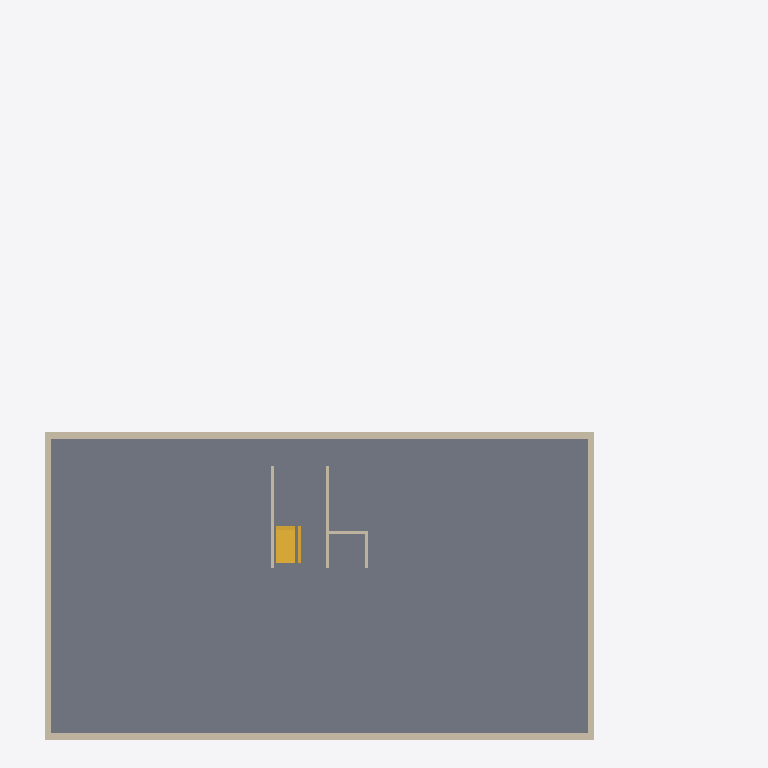
Plan cut of the same IFC building model at storey '지하3층' (level -10.50 m, cut at -9.10 m), seen from above with north up, elements coloured by IFC class: 8 walls (beige), 1 slab (grey), 1 stair (yellow). Cut surfaces are drawn darker.
Extent 42.0 m × 44.0 m × 46.3 m (x, y, z). Storeys (16): 지하3층 at -10.50 m; 지하2층 at -7.00 m; 지하1층 at -3.50 m; 1층 at 0.00 m; 2층 at 2.90 m; 3층 at 5.80 m; 4층 at 8.70 m; 5층 at 11.60 m; 6층 at 14.50 m; 7층 at 17.40 m; 8층 at 20.30 m; 9층 at 23.20 m; 10층 at 26.10 m; 11층 at 29.00 m; 12층 at 31.90 m; 지붕층 at 34.80 m. Elements (285): 156 IfcWall, 96 IfcWindow, 16 IfcSlab, 15 IfcStair, 1 IfcBuildingElementProxy, 1 IfcDoor.

HEADER;
FILE_DESCRIPTION(('ViewDefinition[DesignTransferView]'),'2;1');
FILE_NAME('/dev/null','2026-10-29T16:36:16+09:00',(''),(''),'IfcOpenShell 0.9.0.post1','IfcOpenShell 0.9.0.post1','Nobody');
FILE_SCHEMA(('IFC4'));
ENDSEC;
DATA;
#1=IFCPROJECT('0XZUb4x5v8TezYT63cCjFv',$,'가상 공동주택 C','BuildLex AI BIM 시공 단계 시연 모델 — 지하 3층·지상 12층 아파트',$,$,$,(#10,#16),#5);
#18=IFCSITE('3hZmVfm7P5lQTyZk3pIDeU',$,'대지',$,$,#37,#31,$,$,$,$,$,$,$);
#45=IFCBUILDING('0tvAHd1Y9E0Og4tCcWD9BQ',$,'공동주택 C동',$,$,#56,$,$,$,$,$,$);
#64=IFCBUILDINGSTOREY('19iYdk4qb0D9yCokXzfvo0',$,'지하3층',$,$,#75,$,$,$,-10500.0);
#599=IFCBUILDINGSTOREY('3cNrZ4MYb6596dI$xmuA_3',$,'지하2층',$,$,#609,$,$,$,-7000.0);
#1145=IFCBUILDINGSTOREY('1aohAi5sbCR8z2AWUWjgFK',$,'지하1층',$,$,#1155,$,$,$,-3500.0);
#1691=IFCBUILDINGSTOREY('3N1ZpFKpvEnPnGpwJsj9hO',$,'1층',$,$,#1701,$,$,$,0.0);
#2903=IFCBUILDINGSTOREY('0frVfFG4DBfOBM_tufReH8',$,'2층',$,$,#2913,$,$,$,2900.0);
#4060=IFCBUILDINGSTOREY('2lmVNYbKbAxwx2fMBH1O$s',$,'3층',$,$,#4070,$,$,$,5800.0);
#5217=IFCBUILDINGSTOREY('1PZquwu0zD8fFubyyio$h1',$,'4층',$,$,#5227,$,$,$,8700.0);
#6374=IFCBUILDINGSTOREY('2YfuiBybz5QvqeVZNFPrzd',$,'5층',$,$,#6384,$,$,$,11600.0);
#7531=IFCBUILDINGSTOREY('01NX6VGJb83OVexOfSQ9YI',$,'6층',$,$,#7541,$,$,$,14500.0);
#8688=IFCBUILDINGSTOREY('2X3LgNy_v6nfLJIRmVMEEG',$,'7층',$,$,#8698,$,$,$,17400.0);
#9845=IFCBUILDINGSTOREY('0JvaUKoQb6D9uq$21BUDwm',$,'8층',$,$,#9855,$,$,$,20300.0);
#11002=IFCBUILDINGSTOREY('3mpGIYuQr3ZRbzXXFK0Ve5',$,'9층',$,$,#11012,$,$,$,23200.0);
#12159=IFCBUILDINGSTOREY('2xT0hyd4r1ifIRuTyvDues',$,'10층',$,$,#12169,$,$,$,26099.999999999996);
#13316=IFCBUILDINGSTOREY('2iRjeSiCTATPXfi$NOyp8D',$,'11층',$,$,#13326,$,$,$,29000.0);
#14473=IFCBUILDINGSTOREY('0fbiCgLTXEJhJJBltkF8Pi',$,'12층',$,$,#14483,$,$,$,31900.0);
#15630=IFCBUILDINGSTOREY('2pajNg04X8GxRm$lEcC$ax',$,'지붕층',$,$,#15640,$,$,$,34800.0);
#76=IFCSLAB('39H1bwrHj0MfUb8JmqPkKo',$,'매트 기초',$,$,#87,#102,$,.BASESLAB.);
#103=IFCWALL('1h2EwsiNXBeeRzAhrqUZcd',$,'외벽-남',$,$,#113,#128,$,.STANDARD.);
#163=IFCWALL('2skNBR0lXFhB4b3byIO_HI',$,'외벽-북',$,$,#173,#188,$,.STANDARD.);
#133=IFCWALL('23xpVuWnH7Xv4FXpG4YJhE',$,'외벽-동',$,$,#143,#158,$,.STANDARD.);
#193=IFCWALL('0brM4zpxbCz98m$I5EWkBa',$,'외벽-서',$,$,#203,#218,$,.STANDARD.);
#567=IFCSTAIR('2kUOmT1tb8LQLgGc69RqRe',$,'계단',$,$,#577,$,$,.HALF_TURN_STAIR.);
#283=IFCWALL('1qvuQj96L9Qx70NwHKqt44',$,'계단실 벽(동)',$,$,#293,#308,$,.STANDARD.);
#253=IFCWALL('3B9x8Paxz2H8$fhQBKxSQR',$,'계단실 벽(서)',$,$,#263,#278,$,.STANDARD.);
#343=IFCWALL('286iIbpKnEs9k6S$0_qs$w',$,'승강로 벽(북)',$,$,#353,#368,$,.STANDARD.);
#313=IFCWALL('3OjKjsw5z8SAIxMDXJFmM0',$,'승강로 벽(동)',$,$,#323,#338,$,.STANDARD.);
ENDSEC;
